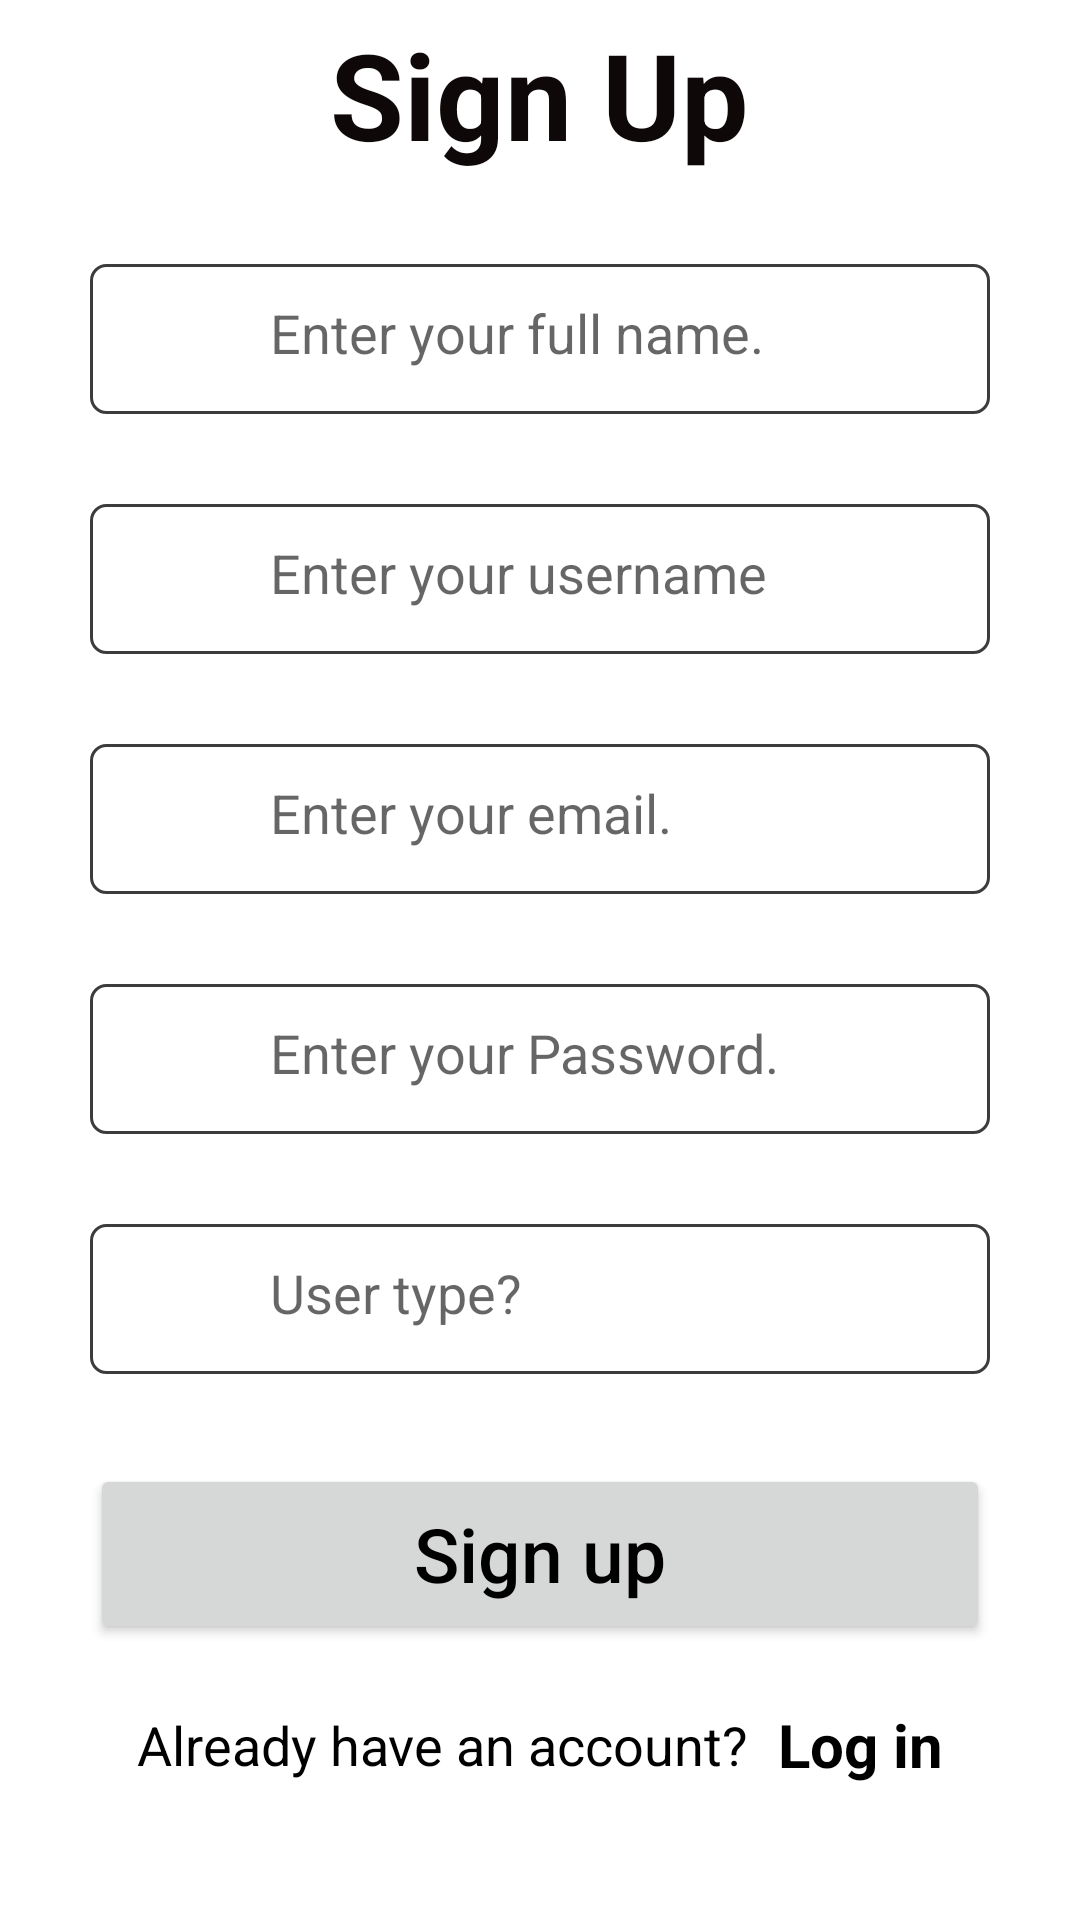

This screen was rendered from an Android layout file. Write that file and the resources it references.
<!-- AndroidManifest.xml: application theme Theme.CourseRegistration -->
<!-- res/layout/signup.xml -->
<?xml version="1.0" encoding="utf-8"?>
<LinearLayout xmlns:android="http://schemas.android.com/apk/res/android"
    xmlns:app="http://schemas.android.com/apk/res-auto"
    xmlns:tools="http://schemas.android.com/tools"
    android:layout_width="match_parent"
    android:layout_height="match_parent"
    android:gravity="center"
    android:orientation="vertical"
    android:background="@color/white"
    android:paddingHorizontal="30dp">

    <TextView
        android:layout_width="wrap_content"
        android:layout_height="wrap_content"
        android:text="Sign Up"
        android:textColor="#0E0808"
        android:textStyle="bold"
        android:textSize="40dp"/>

    <RelativeLayout
        android:layout_width="match_parent"
        android:layout_height="wrap_content"
        android:layout_marginTop="30dp">
        <EditText
            android:id="@+id/namesignup"
            android:layout_width="match_parent"
            android:layout_height="50dp"
            android:background="@drawable/rectangle"
            android:hint="Enter your full name."
            android:inputType="textEmailAddress"
            android:paddingVertical="15dp"
            android:paddingLeft="60dp"
            android:textColor="#000000" />

    </RelativeLayout>
    <RelativeLayout
        android:layout_width="match_parent"
        android:layout_height="wrap_content"
        android:layout_marginTop="30dp">
        <EditText
            android:id="@+id/usernamesu"
            android:layout_width="match_parent"
            android:layout_height="50dp"
            android:background="@drawable/rectangle"
            android:hint="Enter your username"
            android:inputType="text"
            android:paddingVertical="15dp"
            android:paddingLeft="60dp"
            android:textColor="#000000" />

    </RelativeLayout>
    <RelativeLayout
        android:layout_width="match_parent"
        android:layout_height="wrap_content"
        android:layout_marginTop="30dp">
        <EditText
            android:id="@+id/emailsignup"
            android:layout_width="match_parent"
            android:layout_height="50dp"
            android:background="@drawable/rectangle"
            android:hint="Enter your email."
            android:inputType="textEmailAddress"
            android:paddingVertical="15dp"
            android:paddingLeft="60dp"
            android:textColor="#000000"/>

    </RelativeLayout>
    <RelativeLayout
        android:layout_width="match_parent"
        android:layout_height="wrap_content"
        android:layout_marginTop="30dp">
        <EditText
            android:id="@+id/passwordsignup"
            android:layout_width="match_parent"
            android:layout_height="50dp"
            android:background="@drawable/rectangle"
            android:hint="Enter your Password."
            android:inputType="textEmailAddress"
            android:paddingVertical="15dp"
            android:paddingLeft="60dp"
            android:textColor="#000000"/>

    </RelativeLayout>
    <RelativeLayout
        android:layout_width="match_parent"
        android:layout_height="wrap_content"
        android:layout_marginTop="30dp">
        <EditText
            android:id="@+id/typesignup"
            android:layout_width="match_parent"
            android:layout_height="50dp"
            android:background="@drawable/rectangle"
            android:hint="User type?"
            android:inputType="text"
            android:paddingVertical="15dp"
            android:paddingLeft="60dp"
            android:textColor="#000000"/>

    </RelativeLayout>
    <Button
        android:id="@+id/signupbutton"
        android:layout_width="match_parent"
        android:layout_height="60dp"
        android:text="Sign up"
        android:textColor="#000000"
        android:layout_marginTop="30dp"
        android:textSize="25dp"
        android:textAllCaps="false"/>
    <LinearLayout
        android:layout_width="wrap_content"
        android:layout_height="wrap_content"
        android:orientation="horizontal"
        android:gravity="center"
        android:layout_marginTop="20dp"
        android:layout_marginBottom="40dp">
        <TextView
            android:layout_width="wrap_content"
            android:layout_height="wrap_content"
            android:text="Already have an account?"
            android:textColor="#000000"
            android:textSize="18dp"/>
        <TextView
            android:id="@+id/logintvsu"
            android:layout_width="wrap_content"
            android:layout_height="wrap_content"
            android:text="Log in"
            android:layout_marginLeft="10dp"
            android:textStyle="bold"
            android:textColor="#000000"
            android:textSize="20dp"/>
    </LinearLayout>



</LinearLayout>
<!-- resources referenced by this layout -->
<resources>
  <color name="white">#FFFFFF</color>
  <!-- drawable rectangle (drawable) -->
  <?xml version="1.0" encoding="utf-8"?>
  <shape xmlns:android="http://schemas.android.com/apk/res/android"
      android:shape="rectangle">
      <solid android:color="#ffffff"/>
      <stroke android:color="#3c3c3c"
          android:width="1dp"/>
      <corners android:radius="5dp"/>
  
  
  </shape>
  <style name="Theme.CourseRegistration" parent="Theme.MaterialComponents.DayNight.DarkActionBar">
          
          <item name="colorPrimary">#108C88</item>
          <item name="colorPrimaryVariant">@color/purple_700</item>
          <item name="colorOnPrimary">@color/white</item>
          
          <item name="colorSecondary">@color/teal_200</item>
          <item name="colorSecondaryVariant">@color/teal_700</item>
          <item name="colorOnSecondary">@color/black</item>
          
          <item name="android:statusBarColor" tools:targetApi="l">?attr/colorPrimaryVariant</item>
          
      </style>
  <color name="purple_700">#3700B3</color>
  <color name="teal_200">#03DAC5</color>
  <color name="teal_700">#00796B</color>
  <color name="black">#000000</color>
</resources>
